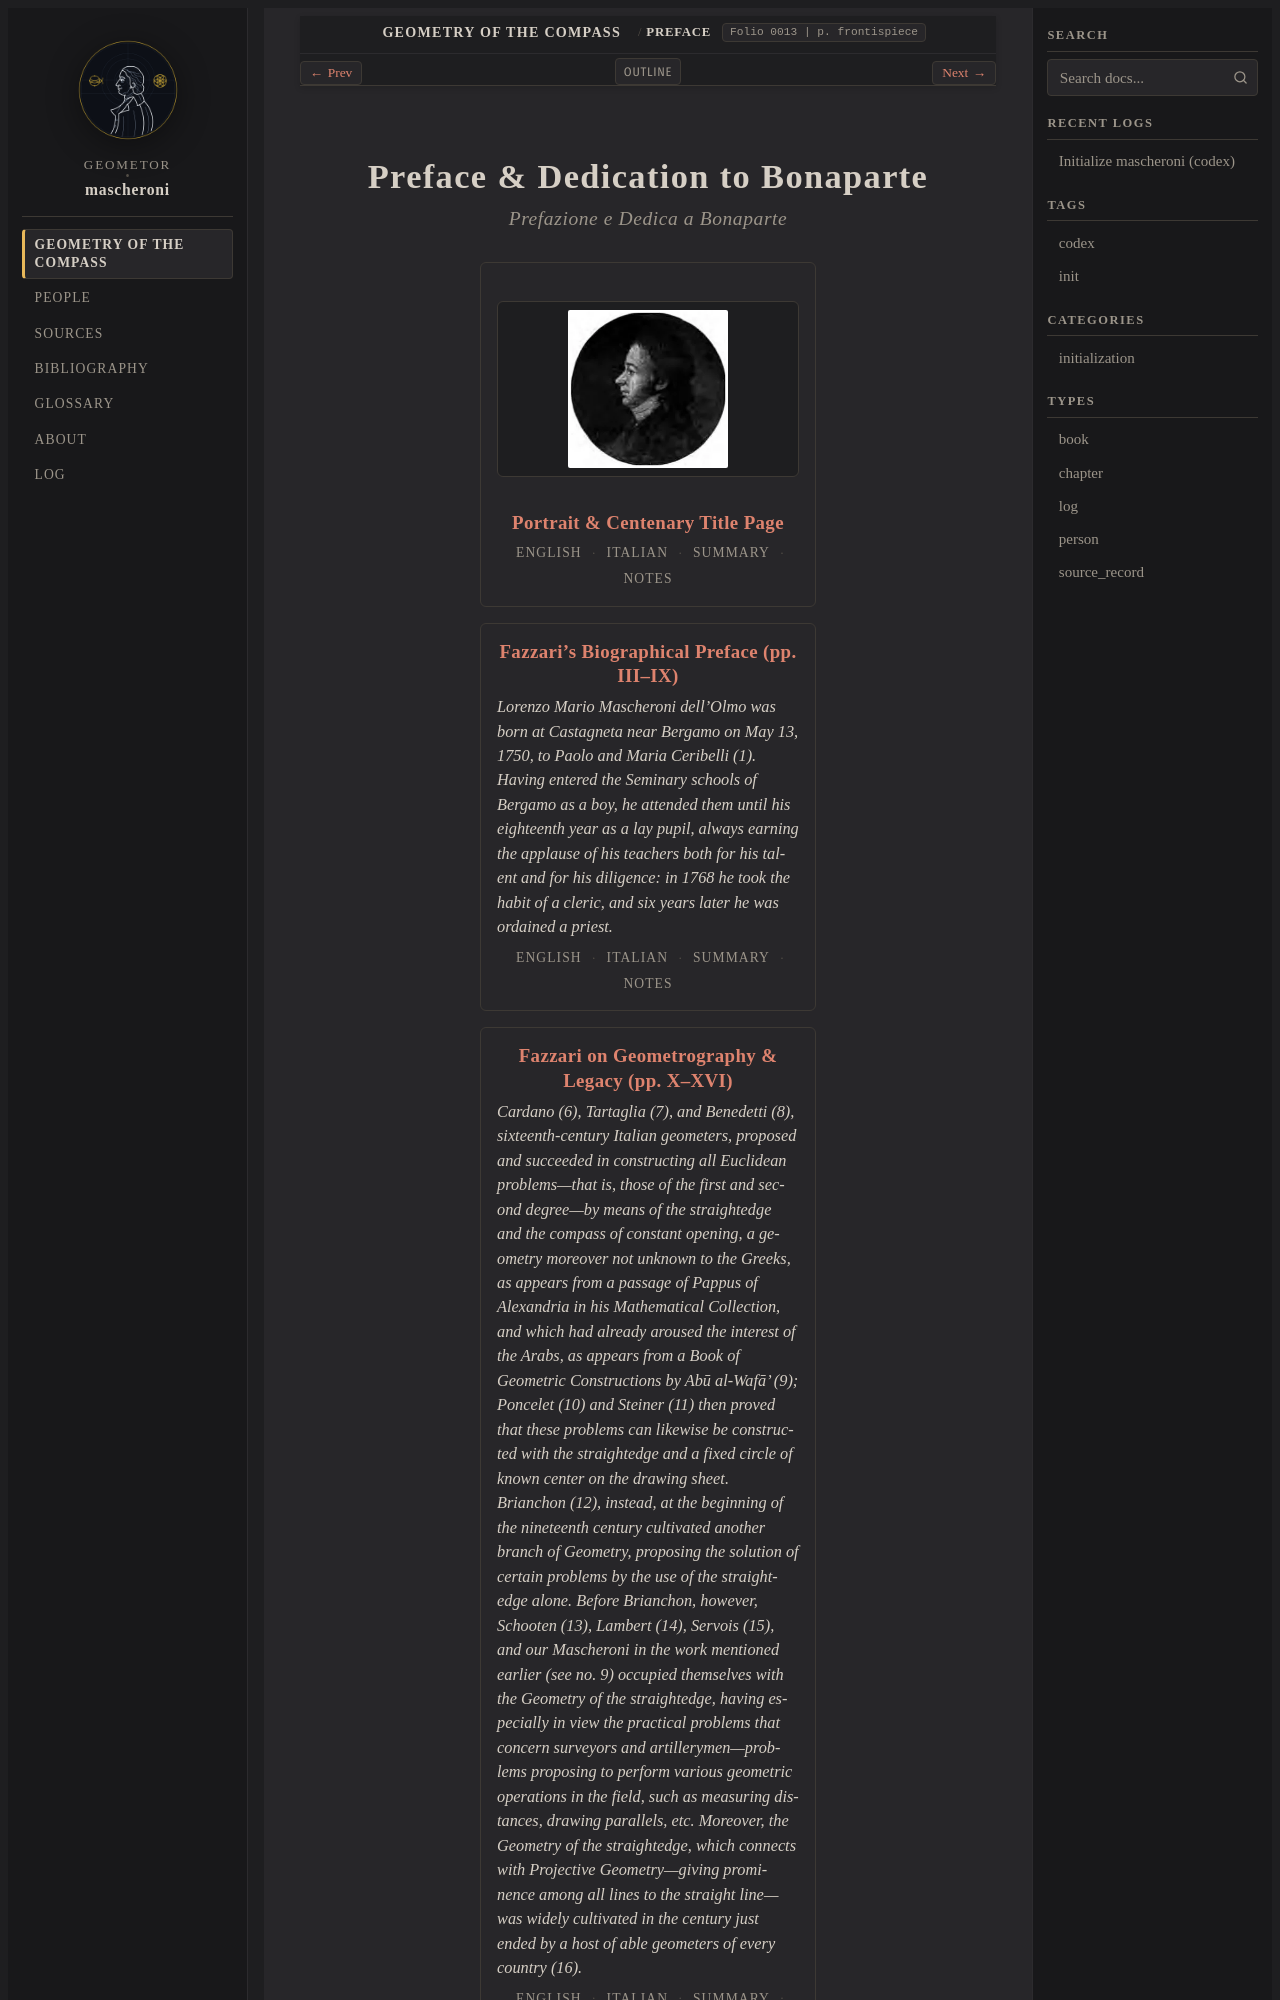

repository: geometor/mascheroni · page: geometria_del_compasso/00-preface/index.html · generator: sphinx

:order: 1
:layout: book
:type: chapter
:excerpt: Frontispiece portrait, Palermo centenary title page (1901), :person:`Gaetano Fazzari <fazzari>`'s biographical and geometrographic preface (pp. III–XVI), :person:`Lorenzo Mascheroni <mascheroni>`'s poetic dedication to General :person:`Napoléon Bonaparte <bonaparte>` (p. 1), and Mascheroni's own preface laying out the compass-only program across all twelve books (pp. 3–9).
:title: Preface & Dedication to Bonaparte
:nav_title: Preface
:breadcrumb_title: Preface
:folio: 0013
:page: frontispiece
